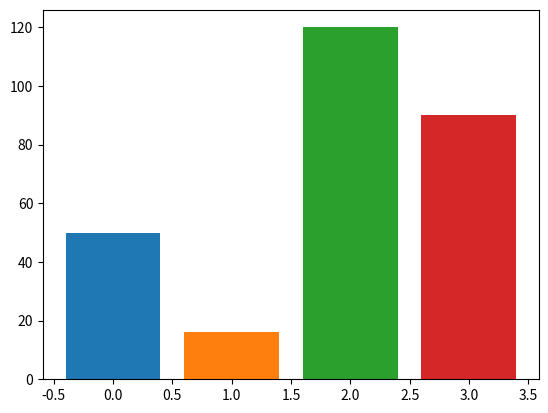

The script that saved this image:
import numpy as np
import  matplotlib.pyplot as plt
"""
A = [1, 2, 3, 4, 5]
B = [10, 20, 30, 40, 50]

plt.bar(A, B)
plt.show()
"""
sales = {"2015":50, "2016":16, "2017":120,"2018":90}
plt.bar(0, sales["2015"])
plt.bar(1, sales["2016"])
plt.bar(2, sales["2017"])
plt.bar(3, sales["2018"])
plt.show()

"""
for i, key in enumerate(sales):
    print(i,key)
    plt.bar(i, sales[key])

X = np.arange(len(sales))
print(X)

plt.xticks(X, sales.keys())
plt.xlabel("Year")
plt.ylabel("Sales")
plt.title("Maruti Sales")

plt.show()
"""